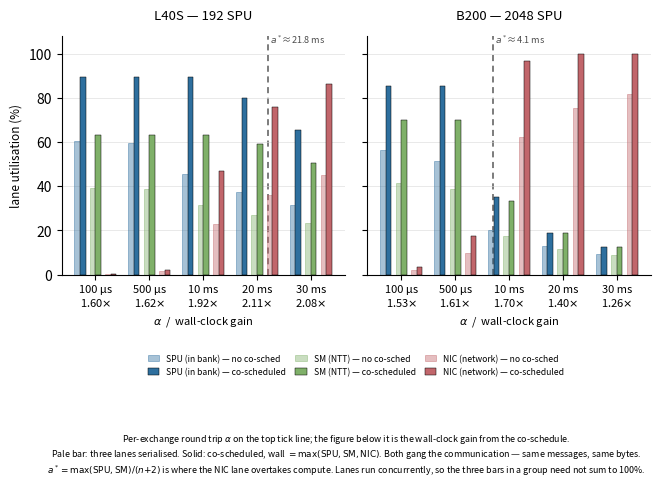

Recreate this plot in Python.
#!/usr/bin/env python3
"""Lane utilisation with and without the network-SPU co-schedule.

Utilisation = lane busy time / wall clock.

    co-schedule OFF :  wall = SPU + SM + NIC        (three lanes serialised)
    co-schedule ON  :  wall = max(SPU, SM, NIC)     (three lanes overlapped)

Both configurations gang their communication, so the NIC carries the same n+2
messages and the same bytes either way; the only difference is whether the
network wait can be filled with another batch's in-bank expansion.

Numbers are the mean over the measured cells (L40S 15, B200 18; logN 22-24 x the
six BCG+20 security rows). Every input is measured: GPU phases on silicon, PIM
lanes from 52 ramulator2 points.

    python3 plot_utilisation.py [out.pdf]
"""
import sys

import matplotlib
matplotlib.use("Agg")
import matplotlib.pyplot as plt
import numpy as np

# --- data ------------------------------------------------------------------
ALPHA = [100, 500, 10000, 20000, 30000]          # microseconds
XLAB = ["100 µs", "500 µs", "10 ms", "20 ms", "30 ms"]

#                     co-schedule OFF            co-schedule ON
#                  SPU     SM     NIC          SPU     SM     NIC
UTIL = {
    "L40S": {
        100:   ((60.5, 39.2,  0.3), (89.2, 63.1,   0.5)),
        500:   ((59.7, 38.7,  1.6), (89.2, 63.1,   2.3)),
        10000: ((45.5, 31.5, 22.9), (89.2, 63.1,  46.7)),
        20000: ((37.2, 26.8, 36.0), (79.7, 59.0,  75.8)),
        30000: ((31.7, 23.5, 44.9), (65.4, 50.7,  86.3)),
    },
    "B200": {
        100:   ((56.2, 41.6,  2.2), (85.2, 69.8,   3.5)),
        500:   ((51.5, 38.8,  9.7), (85.2, 69.8,  17.4)),
        10000: ((20.2, 17.6, 62.1), (35.0, 33.1,  96.6)),
        20000: ((12.9, 11.8, 75.4), (18.8, 19.0, 100.0)),
        30000: (( 9.5,  8.9, 81.6), (12.5, 12.7, 100.0)),
    },
}

# wall-clock ratio OFF/ON -- what the overlap actually buys
SPEEDUP = {"L40S": [1.60, 1.62, 1.92, 2.11, 2.08],
           "B200": [1.53, 1.61, 1.70, 1.40, 1.26]}

# a* = max(SPU,SM)/(n+2): median alpha at which the NIC overtakes compute
ASTAR = {"L40S": 21.8, "B200": 4.1}               # ms

LANES = ["SPU (in bank)", "SM (NTT)", "NIC (network)"]
COLOR = ["#2E6F9E", "#7FB069", "#C1666B"]
PANELS = [("L40S", "L40S — 192 SPU"), ("B200", "B200 — 2048 SPU")]


def main(outpath="utilisation.pdf"):
    fig, axes = plt.subplots(1, 2, figsize=(7.6, 3.1), sharey=True,
                             gridspec_kw=dict(wspace=0.08))

    ngrp, nlane = len(ALPHA), len(LANES)
    inner = 0.36                       # width of one (off, on) pair
    span = 0.86                        # total width used per alpha group

    for ax, (key, title) in zip(axes, PANELS):
        for li, (lane, col) in enumerate(zip(LANES, COLOR)):
            base = np.arange(ngrp) + (li - (nlane - 1) / 2) * (span / nlane)
            off = [UTIL[key][a][0][li] for a in ALPHA]
            on = [UTIL[key][a][1][li] for a in ALPHA]
            w = span / nlane * inner
            ax.bar(base - w / 2, off, w, color=col, alpha=0.42,
                   edgecolor=col, linewidth=0.7,
                   label=f"{lane} — no co-sched" if ax is axes[0] else None)
            ax.bar(base + w / 2, on, w, color=col,
                   edgecolor="black", linewidth=0.35,
                   label=f"{lane} — co-scheduled" if ax is axes[0] else None)

        # a* marker: where the NIC lane overtakes compute
        astar = ASTAR[key]
        pos = np.interp(np.log10(astar * 1000),
                        np.log10(ALPHA), np.arange(ngrp))
        ax.axvline(pos, color="0.35", ls=(0, (4, 3)), lw=1.1, zorder=0)
        ax.text(pos, 104, f" $a^*$≈{astar:g} ms", fontsize=6.6,
                color="0.3", va="bottom", ha="left")

        ax.set_xticks(range(ngrp))
        ax.set_xticklabels([f"{x}\n{s:.2f}$\\times$" for x, s in zip(XLAB, SPEEDUP[key])],
                           fontsize=8)
        ax.set_xlabel(r"$\alpha$  /  wall-clock gain", fontsize=8, labelpad=4)
        ax.set_title(title, fontsize=9.5, pad=12)
        ax.set_ylim(0, 108)
        ax.grid(axis="y", lw=0.4, color="0.85", zorder=0)
        ax.set_axisbelow(True)
        for sp in ("top", "right"):
            ax.spines[sp].set_visible(False)

    axes[0].set_ylabel("lane utilisation (%)", fontsize=8.5)
    axes[0].legend(fontsize=6.2, ncol=3, loc="upper center",
                   bbox_to_anchor=(1.04, -0.30), frameon=False,
                   columnspacing=1.1, handlelength=1.3)

    fig.text(0.5, -0.40,
             r"Per-exchange round trip $\alpha$ on the top tick line; the figure below "
             "it is the wall-clock gain from the co-schedule.\n"
             "Pale bar: three lanes serialised. Solid: co-scheduled, "
             r"wall $=\max(\mathrm{SPU},\mathrm{SM},\mathrm{NIC})$. Both gang the "
             "communication — same messages, same bytes.\n"
             r"$a^*=\max(\mathrm{SPU},\mathrm{SM})/(n{+}2)$ is where the NIC lane "
             "overtakes compute. Lanes run concurrently, so the three bars in a "
             "group need not sum to 100%.",
             ha="center", va="top", fontsize=6.4)

    fig.savefig(outpath, bbox_inches="tight", dpi=300)
    print("wrote", outpath)


if __name__ == "__main__":
    main(sys.argv[1] if len(sys.argv) > 1 else "utilisation.pdf")
